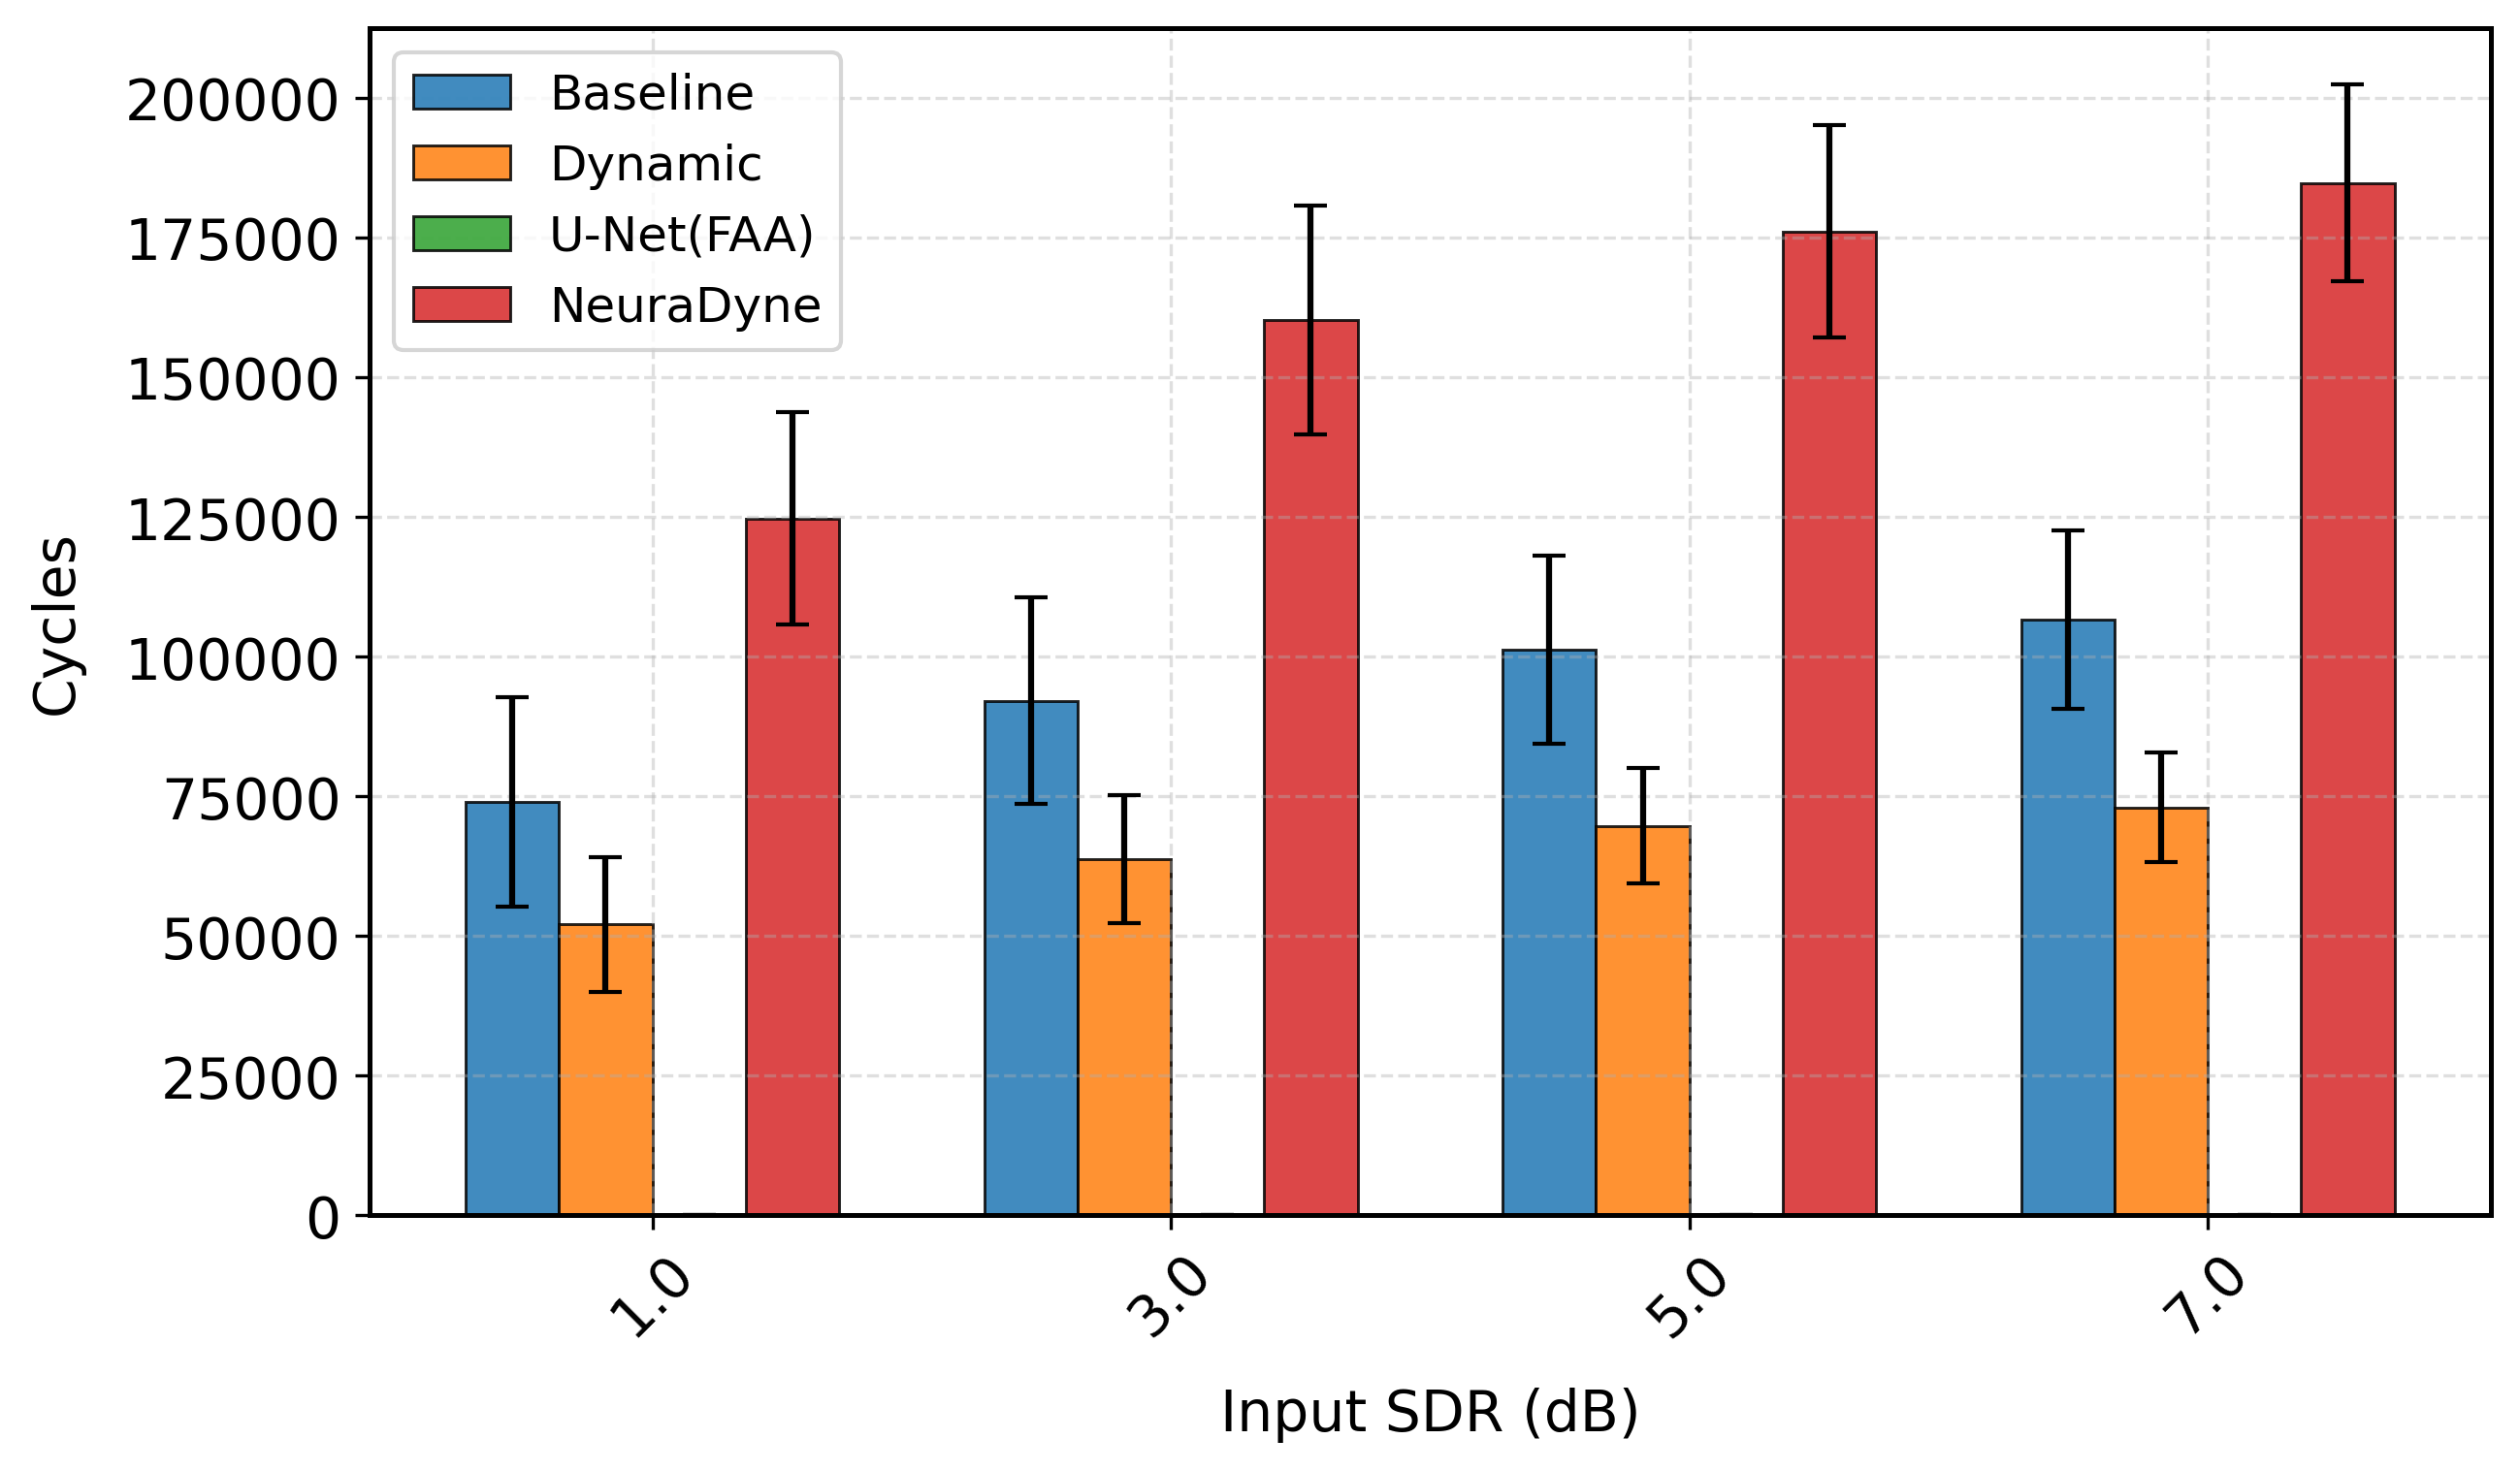

The data file committed next to this chart (first rows):
sdr_orig_rounded, mean, std, Model, Duration, Metric
1.0, 73942, 18714, Baseline, 1.0, cycles
3.0, 92061, 18461, Baseline, 1.0, cycles
5.0, 101203, 16831, Baseline, 1.0, cycles
7.0, 106593, 16023, Baseline, 1.0, cycles
1.0, 52042, 12034, Dynamic, 1.0, cycles
3.0, 63773, 11452, Dynamic, 1.0, cycles
5.0, 69674, 10321, Dynamic, 1.0, cycles
7.0, 72984, 9851, Dynamic, 1.0, cycles
1.0, 66.0, 0.0, U-Net(FAA), 1.0, cycles
3.0, 66.0, 0.0, U-Net(FAA), 1.0, cycles
5.0, 66.0, 0.0, U-Net(FAA), 1.0, cycles
7.0, 66.0, 0.0, U-Net(FAA), 1.0, cycles
1.0, 124682, 19019, NeuraDyne, 1.0, cycles
3.0, 160261, 20463, NeuraDyne, 1.0, cycles
5.0, 176052, 19010, NeuraDyne, 1.0, cycles
7.0, 184771, 17593, NeuraDyne, 1.0, cycles
